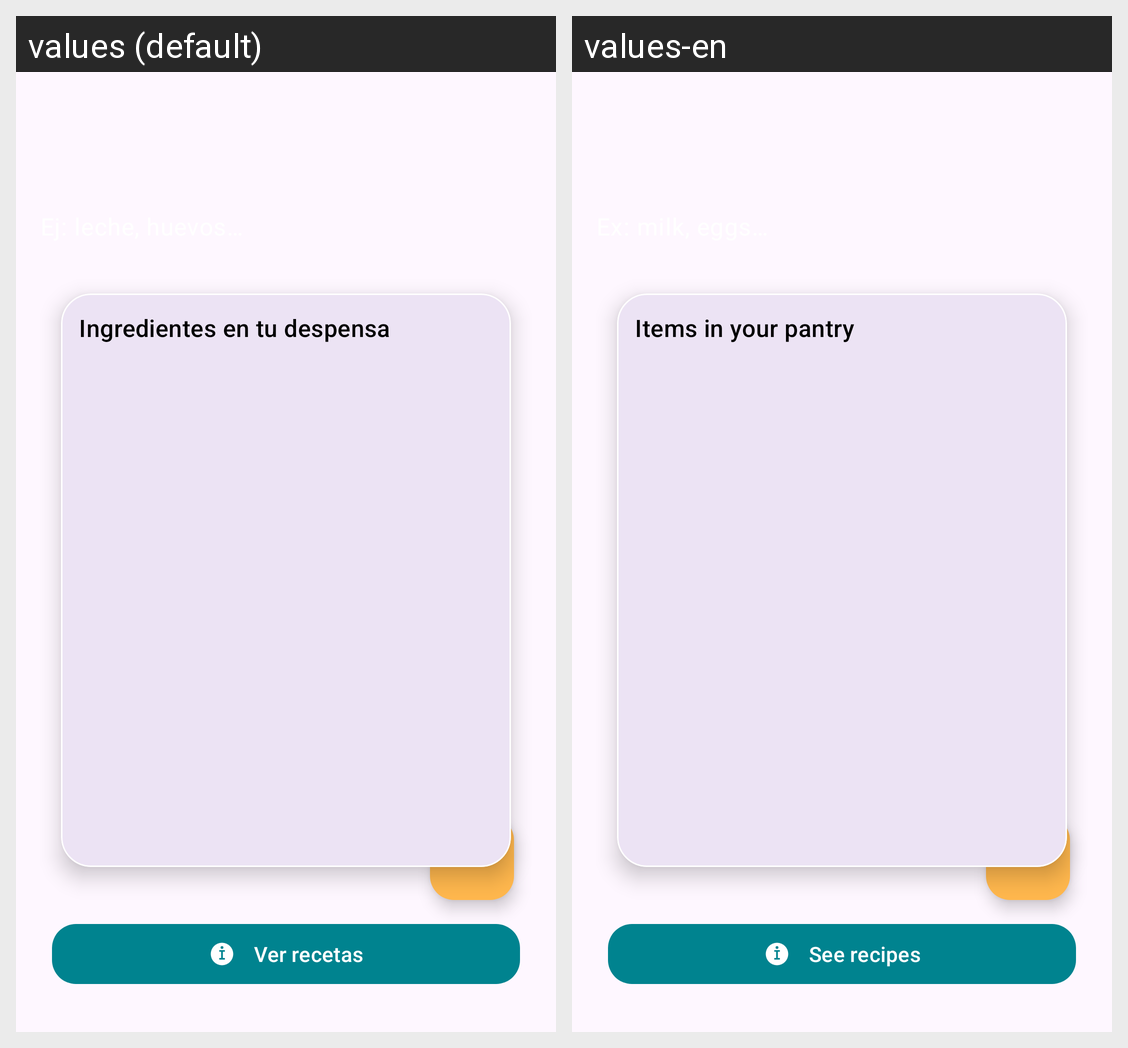

The same Android screen rendered under two of its app's locales, left to right. List the strings drawn on it with the default value and each locale's translation.
Android screen res/layout/activity_main.xml rendered under 2 locales, left to right: values (default), values-en. Device: Nexus 5 (rendered at 1080×1920; each locale shown at half size, 540×960, under a caption strip naming it); theme Theme.MiDespensa.
Strings drawn on this screen, with the default value and each locale's value (text and hints the layout hard-codes, and strings that could not be matched under every locale, appear in the picture but are not listed):

ingredients_title
  values: Ingredientes en tu despensa
  values-en: Items in your pantry

view_recipes
  values: Ver recetas
  values-en: See recipes
